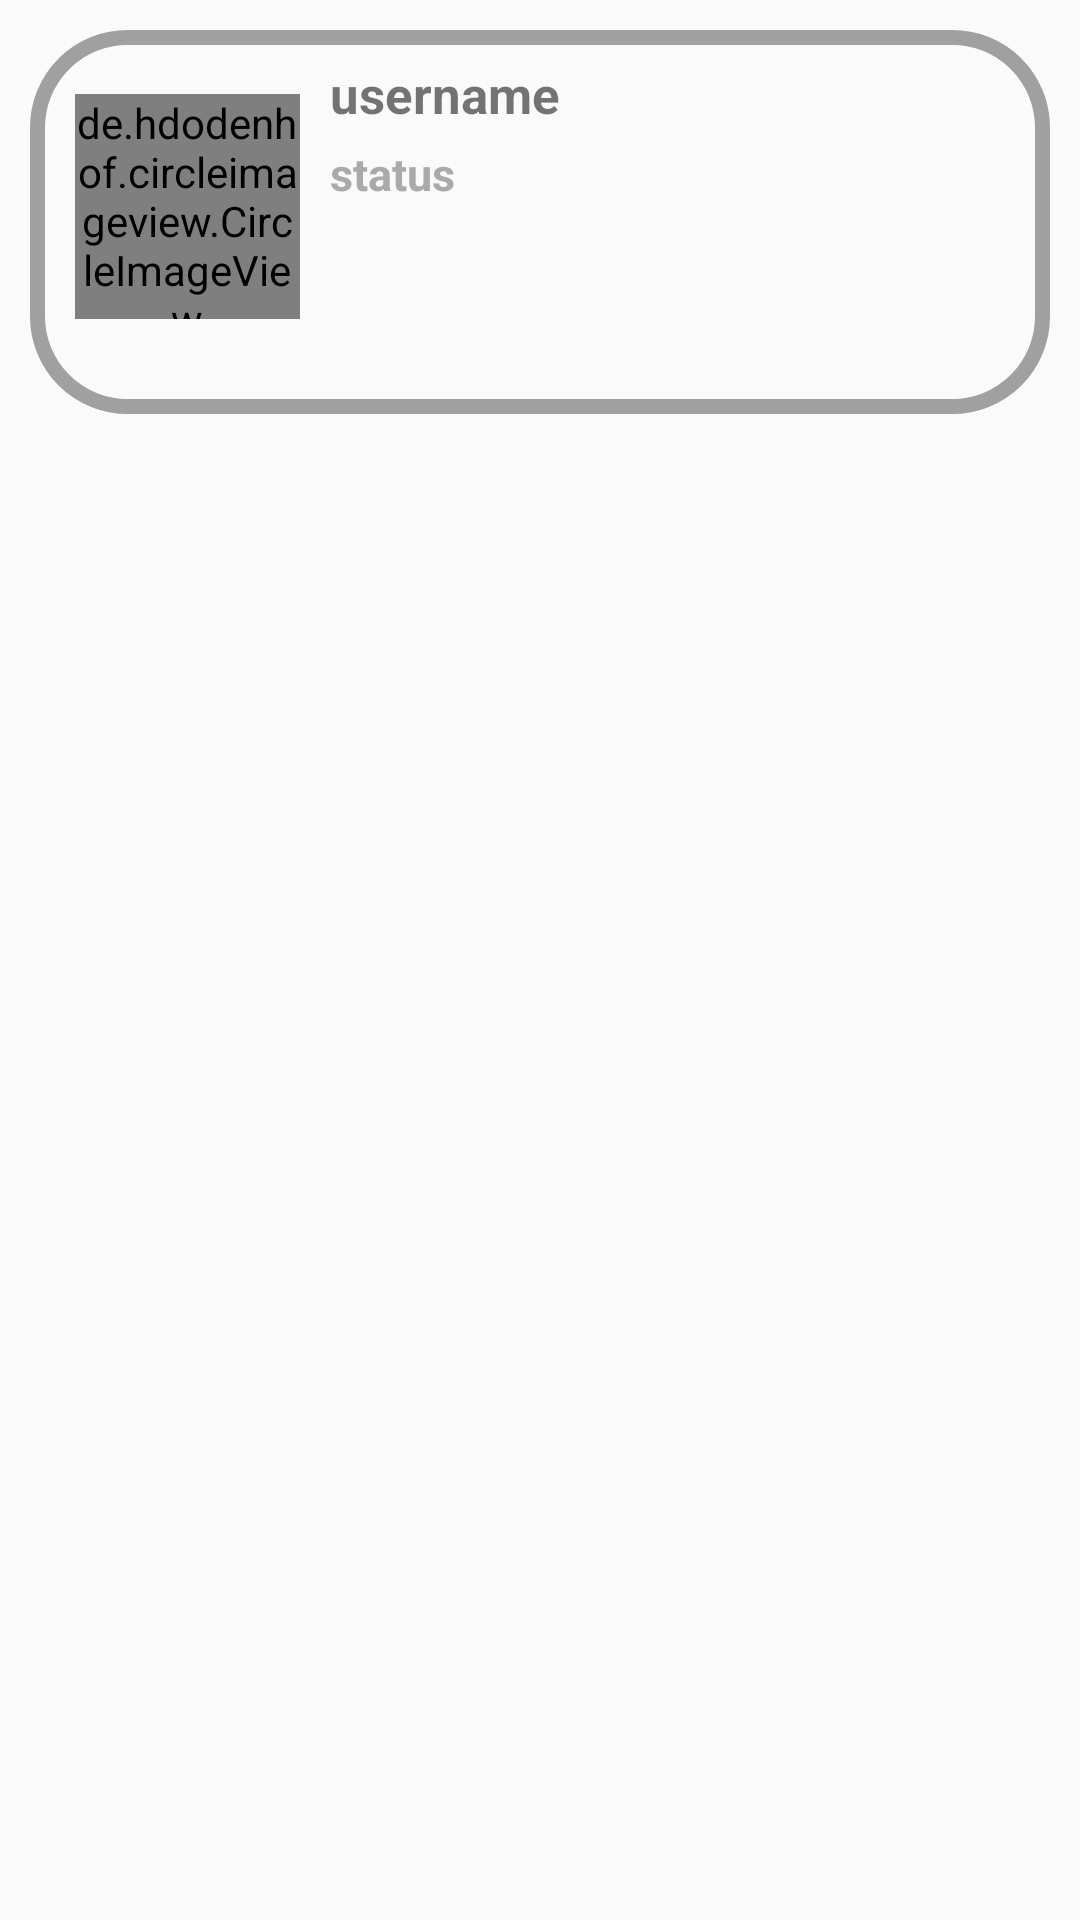

Android layout source for this screen:
<!-- AndroidManifest.xml: application theme AppTheme -->
<!-- res/layout/request_display.xml -->
<?xml version="1.0" encoding="utf-8"?>
<RelativeLayout
    xmlns:android="http://schemas.android.com/apk/res/android"
    android:layout_width="match_parent"
    android:layout_height="wrap_content">

    <LinearLayout
        android:layout_width="match_parent"
        android:layout_height="wrap_content"
        android:layout_marginTop="10dp"
        android:layout_margin="10dp"
        android:gravity="center"
        android:background="@drawable/fp_login"
        android:orientation="horizontal">

        <de.hdodenhof.circleimageview.CircleImageView
            android:id="@+id/request_users_profile_image"
            android:layout_width="75dp"
            android:layout_height="75dp"
            android:layout_marginTop="10dp"
            android:layout_marginBottom="15dp"
            android:src="@drawable/profile"
            android:layout_marginLeft="15dp"
            android:scaleType="centerCrop"/>

        <LinearLayout
            android:layout_width="match_parent"
            android:layout_height="wrap_content"
            android:layout_marginLeft="10dp"
            android:orientation="vertical">

            <LinearLayout
                android:layout_width="match_parent"
                android:layout_height="wrap_content"
                android:orientation="horizontal">

                <TextView
                    android:id="@+id/request_user_full_name"
                    android:layout_width="match_parent"
                    android:layout_height="wrap_content"
                    android:text="username"
                    android:layout_alignParentLeft="true"
                    android:textSize="17sp"
                    android:layout_marginTop="10dp"
                    android:textStyle="bold"
                    android:textAlignment="textStart"/>

            </LinearLayout>

            <TextView
                android:id="@+id/request_user_status"
                android:layout_width="200dp"
                android:layout_height="wrap_content"
                android:text="status"
                android:textColor="@android:color/darker_gray"
                android:textSize="15sp"
                android:textStyle="bold"
                android:layout_marginTop="5dp"
                android:layout_marginBottom="10dp"
                android:textAlignment="textStart"/>

            <LinearLayout
                android:layout_width="match_parent"
                android:layout_height="wrap_content"
                android:gravity="center|end"
                android:padding="10dp"
                android:layout_alignParentEnd="true"
                android:layout_marginTop="5dp"
                android:layout_marginBottom="5dp"
                android:layout_below="@id/request_user_status"

                android:orientation="horizontal">

                <Button
                    android:id="@+id/request_accept_btn"
                    android:layout_width="wrap_content"
                    android:layout_height="30dp"
                    android:text="Accept"
                    android:layout_marginRight="10dp"
                    android:textSize="16sp"
                    android:gravity="center"
                    android:textStyle="bold"
                    android:textColor="#000"
                    android:background="@drawable/decline_request"
                    android:visibility="invisible"/>

                <Button
                    android:id="@+id/request_cancel_btn"
                    android:layout_width="wrap_content"
                    android:layout_height="30dp"
                    android:text="Decline"
                    android:gravity="center"
                    android:textSize="16sp"
                    android:textStyle="bold"
                    android:textColor="#fff"
                    android:visibility="invisible"
                    android:layout_marginRight="35dp"
                    android:background="@drawable/send_request"/>

            </LinearLayout>

        </LinearLayout>

    </LinearLayout>

</RelativeLayout>
<!-- resources referenced by this layout -->
<resources>
  <!-- drawable decline_request (drawable) -->
  <?xml version="1.0" encoding="utf-8"?>
  <selector xmlns:android="http://schemas.android.com/apk/res/android">
      <item>
          <shape>
              <solid android:color="#00ff00"/>
              <corners android:radius="40dp"/>
          </shape>
      </item>
  </selector>
  <!-- drawable fp_login (drawable) -->
  <?xml version="1.0" encoding="UTF-8"?>
  <shape xmlns:android="http://schemas.android.com/apk/res/android">
  
      <corners android:radius="30dp"/>
      <stroke android:width="5dp"
          android:color="#A0A0A0"/>
  
  </shape>
  <!-- drawable send_request (drawable) -->
  <?xml version="1.0" encoding="utf-8"?>
  <selector xmlns:android="http://schemas.android.com/apk/res/android">
      <item>
          <shape>
              <solid android:color="#ff0000"/>
              <corners android:radius="40dp"/>
          </shape>
      </item>
  </selector>
  <style name="AppTheme" parent="Theme.AppCompat.Light.NoActionBar">
          
          <item name="colorPrimary">@color/colorPrimary</item>
          <item name="colorPrimaryDark">@color/colorPrimaryDark</item>
          <item name="colorAccent">@color/colorAccent</item>
      </style>
  <!-- not gathered from this repository: default colours our renderer supplied (Android Studio template values) -->
  <color name="colorPrimary">#FF6200EE</color>
  <color name="colorPrimaryDark">#FF3700B3</color>
  <color name="colorAccent">#FF03DAC5</color>
</resources>
